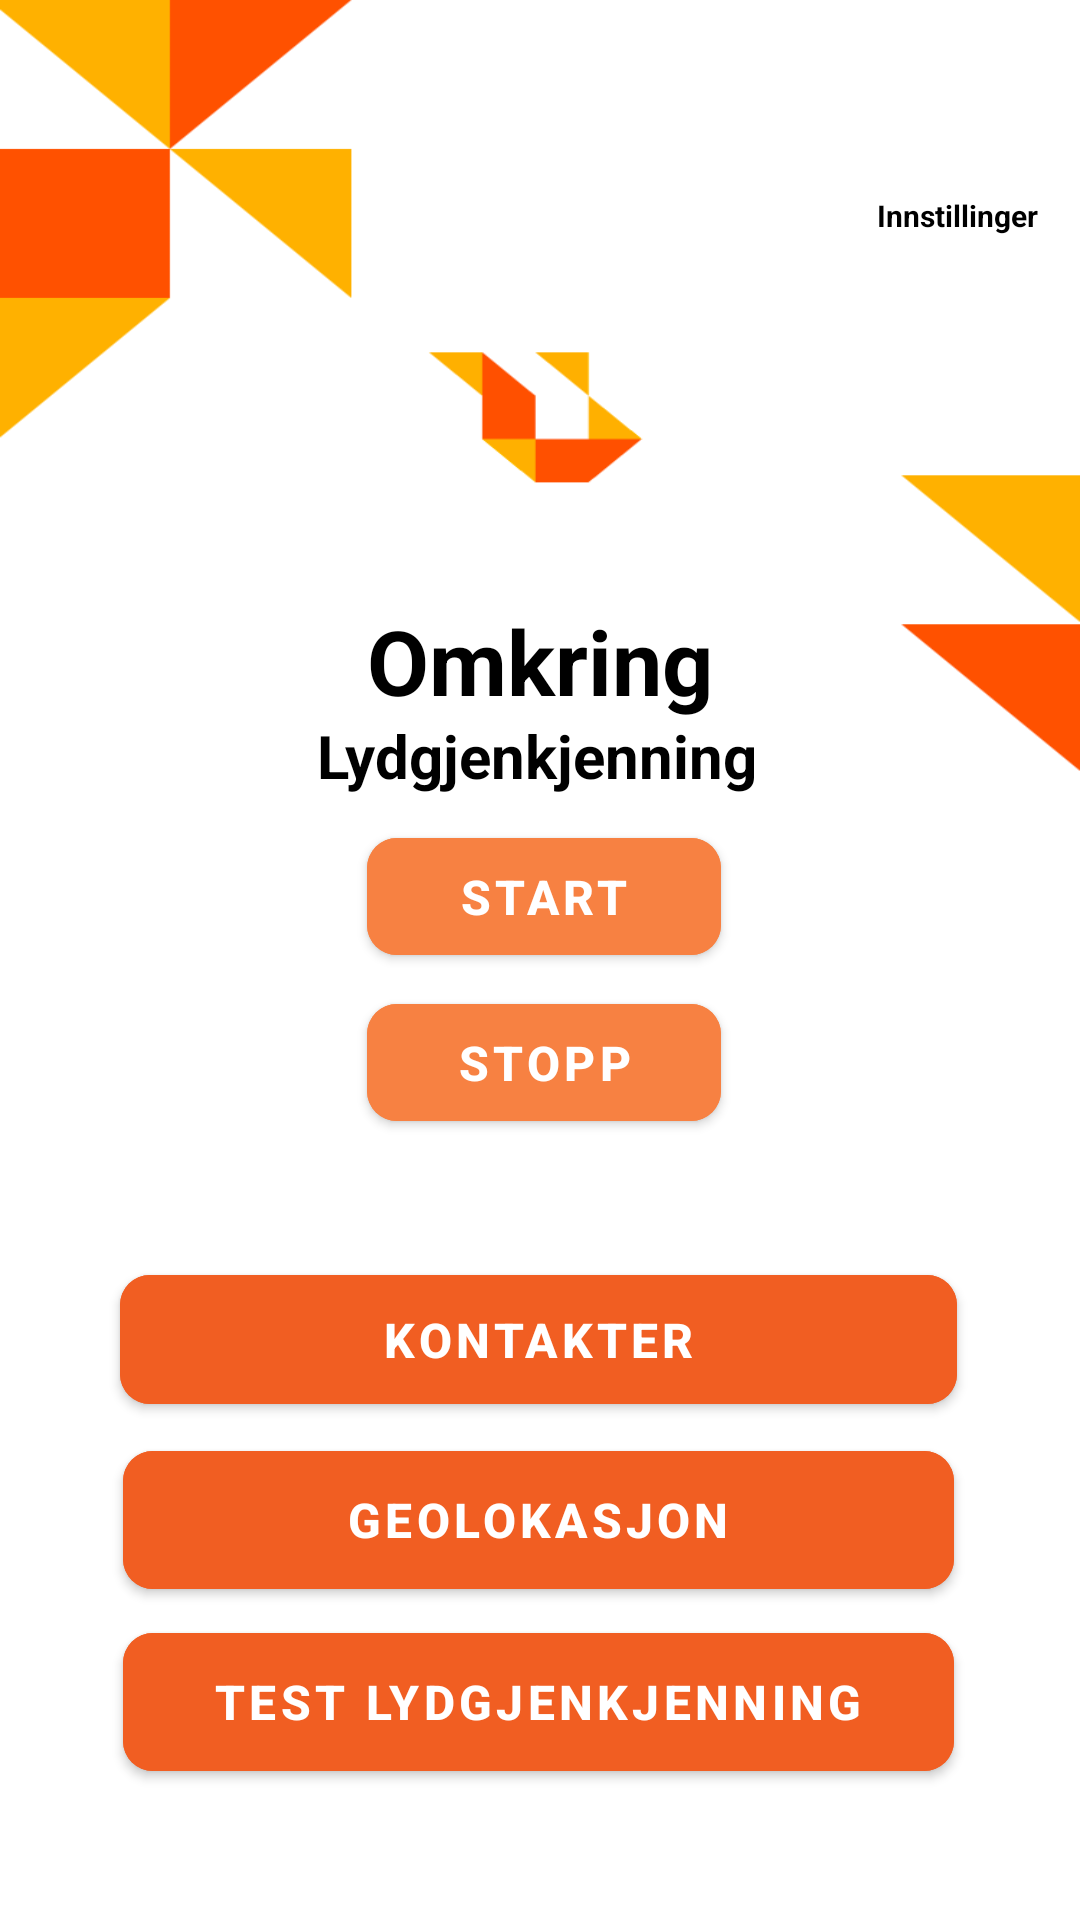

This screen was rendered from an Android layout file. Write that file and the resources it references.
<!-- AndroidManifest.xml: application theme Theme.Omkring -->
<!-- res/layout/activity_dashbord.xml -->
<?xml version="1.0" encoding="utf-8"?>
<androidx.constraintlayout.widget.ConstraintLayout xmlns:android="http://schemas.android.com/apk/res/android"
    xmlns:app="http://schemas.android.com/apk/res-auto"
    xmlns:tools="http://schemas.android.com/tools"
    android:layout_width="match_parent"
    android:layout_height="match_parent"
    android:background="@drawable/img">


    <TextView
        android:id="@+id/textView"
        android:layout_width="wrap_content"
        android:layout_height="wrap_content"
        android:layout_marginTop="200dp"
        android:text="@string/omkring"
        android:textColor="@color/black"
        android:textSize="30sp"
        android:textStyle="bold"
        app:layout_constraintEnd_toEndOf="parent"
        app:layout_constraintStart_toStartOf="parent"
        app:layout_constraintTop_toTopOf="parent"
        tools:ignore="MissingConstraints" />

    <TextView
        android:id="@+id/innstillinger"
        android:layout_width="58dp"
        android:layout_height="15dp"
        android:text="Innstillinger"
        android:textColor="@color/black"
        android:textSize="10dp"
        android:textStyle="bold"
        app:layout_constraintBottom_toBottomOf="parent"
        app:layout_constraintEnd_toEndOf="parent"
        app:layout_constraintHorizontal_bias="0.968"
        app:layout_constraintStart_toStartOf="parent"
        app:layout_constraintTop_toTopOf="parent"
        app:layout_constraintVertical_bias="0.104"
        tools:ignore="MissingConstraints" />

    <TextView
        android:id="@+id/trykk"
        android:layout_width="wrap_content"
        android:layout_height="wrap_content"
        android:text="Lydgjenkjenning"
        android:textColor="@color/black"
        android:textSize="20sp"
        android:textStyle="bold"
        app:layout_constraintBottom_toBottomOf="parent"
        app:layout_constraintEnd_toEndOf="parent"
        app:layout_constraintHorizontal_bias="0.495"
        app:layout_constraintStart_toStartOf="parent"
        app:layout_constraintTop_toTopOf="parent"
        app:layout_constraintVertical_bias="0.389"
        tools:ignore="MissingConstraints" />

    <com.google.android.material.button.MaterialButton
        android:id="@+id/set_geo_lokasjon"
        android:layout_width="277dp"
        android:layout_height="58dp"
        android:backgroundTint="#F15E22"
        android:onClick="setGeolokasjon"
        android:text="@string/geolokasjon"
        android:textSize="16dp"
        android:textStyle="bold"
        app:cornerRadius="10dp"
        app:layout_constraintBottom_toBottomOf="parent"
        app:layout_constraintEnd_toEndOf="parent"
        app:layout_constraintHorizontal_bias="0.492"
        app:layout_constraintStart_toStartOf="parent"
        app:layout_constraintTop_toTopOf="parent"
        app:layout_constraintVertical_bias="0.821" />

    <com.google.android.material.button.MaterialButton
        android:id="@+id/test_Lydgjenkjenning"
        android:layout_width="277dp"
        android:layout_height="58dp"
        android:backgroundTint="#F15E22"
        android:onClick="testLydgjenkjenning"
        android:text="@string/test_lydgjenkjenning"
        android:textSize="16dp"
        android:textStyle="bold"
        app:cornerRadius="10dp"
        app:layout_constraintBottom_toBottomOf="parent"
        app:layout_constraintEnd_toEndOf="parent"
        app:layout_constraintHorizontal_bias="0.492"
        app:layout_constraintStart_toStartOf="parent"
        app:layout_constraintTop_toTopOf="parent"
        app:layout_constraintVertical_bias="0.925" />

    <com.google.android.material.button.MaterialButton
        android:id="@+id/kontakter"
        android:layout_width="279dp"
        android:layout_height="55dp"
        android:backgroundTint="#F15E22"
        android:onClick="kontakter"
        android:text="@string/Kontakter"
        android:textSize="16dp"
        android:textStyle="bold"
        app:cornerRadius="10dp"
        app:layout_constraintBottom_toBottomOf="parent"
        app:layout_constraintEnd_toEndOf="parent"
        app:layout_constraintHorizontal_bias="0.492"
        app:layout_constraintStart_toStartOf="parent"
        app:layout_constraintTop_toTopOf="parent"
        app:layout_constraintVertical_bias="0.716" />

    <com.google.android.material.button.MaterialButton
        android:id="@+id/start_lyd_gjenkjenning"
        android:layout_width="118dp"
        android:layout_height="51dp"
        android:backgroundTint="#F78142"
        android:onClick="startLydgjenkjenning"
        android:text="start"
        android:textSize="16dp"
        android:textStyle="bold"
        app:cornerRadius="10dp"
        app:layout_constraintBottom_toBottomOf="parent"
        app:layout_constraintEnd_toEndOf="parent"
        app:layout_constraintHorizontal_bias="0.505"
        app:layout_constraintStart_toStartOf="parent"
        app:layout_constraintTop_toTopOf="parent"
        app:layout_constraintVertical_bias="0.464" />

    <com.google.android.material.button.MaterialButton
        android:id="@+id/stop_lyd_gjenkjenning"
        android:layout_width="118dp"
        android:layout_height="51dp"
        android:backgroundTint="#F78142"
        android:onClick="stopLydgjenkjenning"
        android:text="stopp"
        android:textSize="16dp"
        android:textStyle="bold"
        app:cornerRadius="10dp"
        app:layout_constraintBottom_toBottomOf="parent"
        app:layout_constraintEnd_toEndOf="parent"
        app:layout_constraintHorizontal_bias="0.505"
        app:layout_constraintStart_toStartOf="parent"
        app:layout_constraintTop_toTopOf="parent"
        app:layout_constraintVertical_bias="0.558" />

    <ImageView
        android:layout_width="53dp"
        android:layout_height="49dp"
        android:onClick="innstillinger"
        android:src="@drawable/baseline_settings_24"
        app:layout_constraintBottom_toBottomOf="parent"
        app:layout_constraintEnd_toEndOf="parent"
        app:layout_constraintHorizontal_bias="0.955"
        app:layout_constraintStart_toStartOf="parent"
        app:layout_constraintTop_toTopOf="parent"
        app:layout_constraintVertical_bias="0.038"
        app:tint="#B0B0B0" />

</androidx.constraintlayout.widget.ConstraintLayout>
<!-- resources referenced by this layout -->
<resources>
  <!-- drawable img: png bitmap (drawable, 12941 bytes) -->
  <string name="Kontakter">Kontakter</string>
  <string name="geolokasjon">geolokasjon</string>
  <string name="omkring">Omkring</string>
  <string name="test_lydgjenkjenning">Test lydgjenkjenning</string>
  <style name="Theme.Omkring" parent="Theme.MaterialComponents.DayNight.DarkActionBar">
          
          <item name="colorPrimary">@color/purple_500</item>
          <item name="colorPrimaryVariant">@color/purple_700</item>
          <item name="colorOnPrimary">@color/white</item>
          
          <item name="colorSecondary">@color/teal_200</item>
          <item name="colorSecondaryVariant">@color/teal_700</item>
          <item name="colorOnSecondary">@color/black</item>
          
          <item name="android:statusBarColor">?attr/colorPrimaryVariant</item>
          
      </style>
  <!-- not gathered from this repository: default colours our renderer supplied (Android Studio template values) -->
  <color name="purple_500">#FF6200EE</color>
  <color name="purple_700">#FF3700B3</color>
  <color name="teal_200">#FF03DAC5</color>
  <color name="teal_700">#FF018786</color>
  <color name="black">#FF000000</color>
  <color name="white">#FFFFFFFF</color>
</resources>
